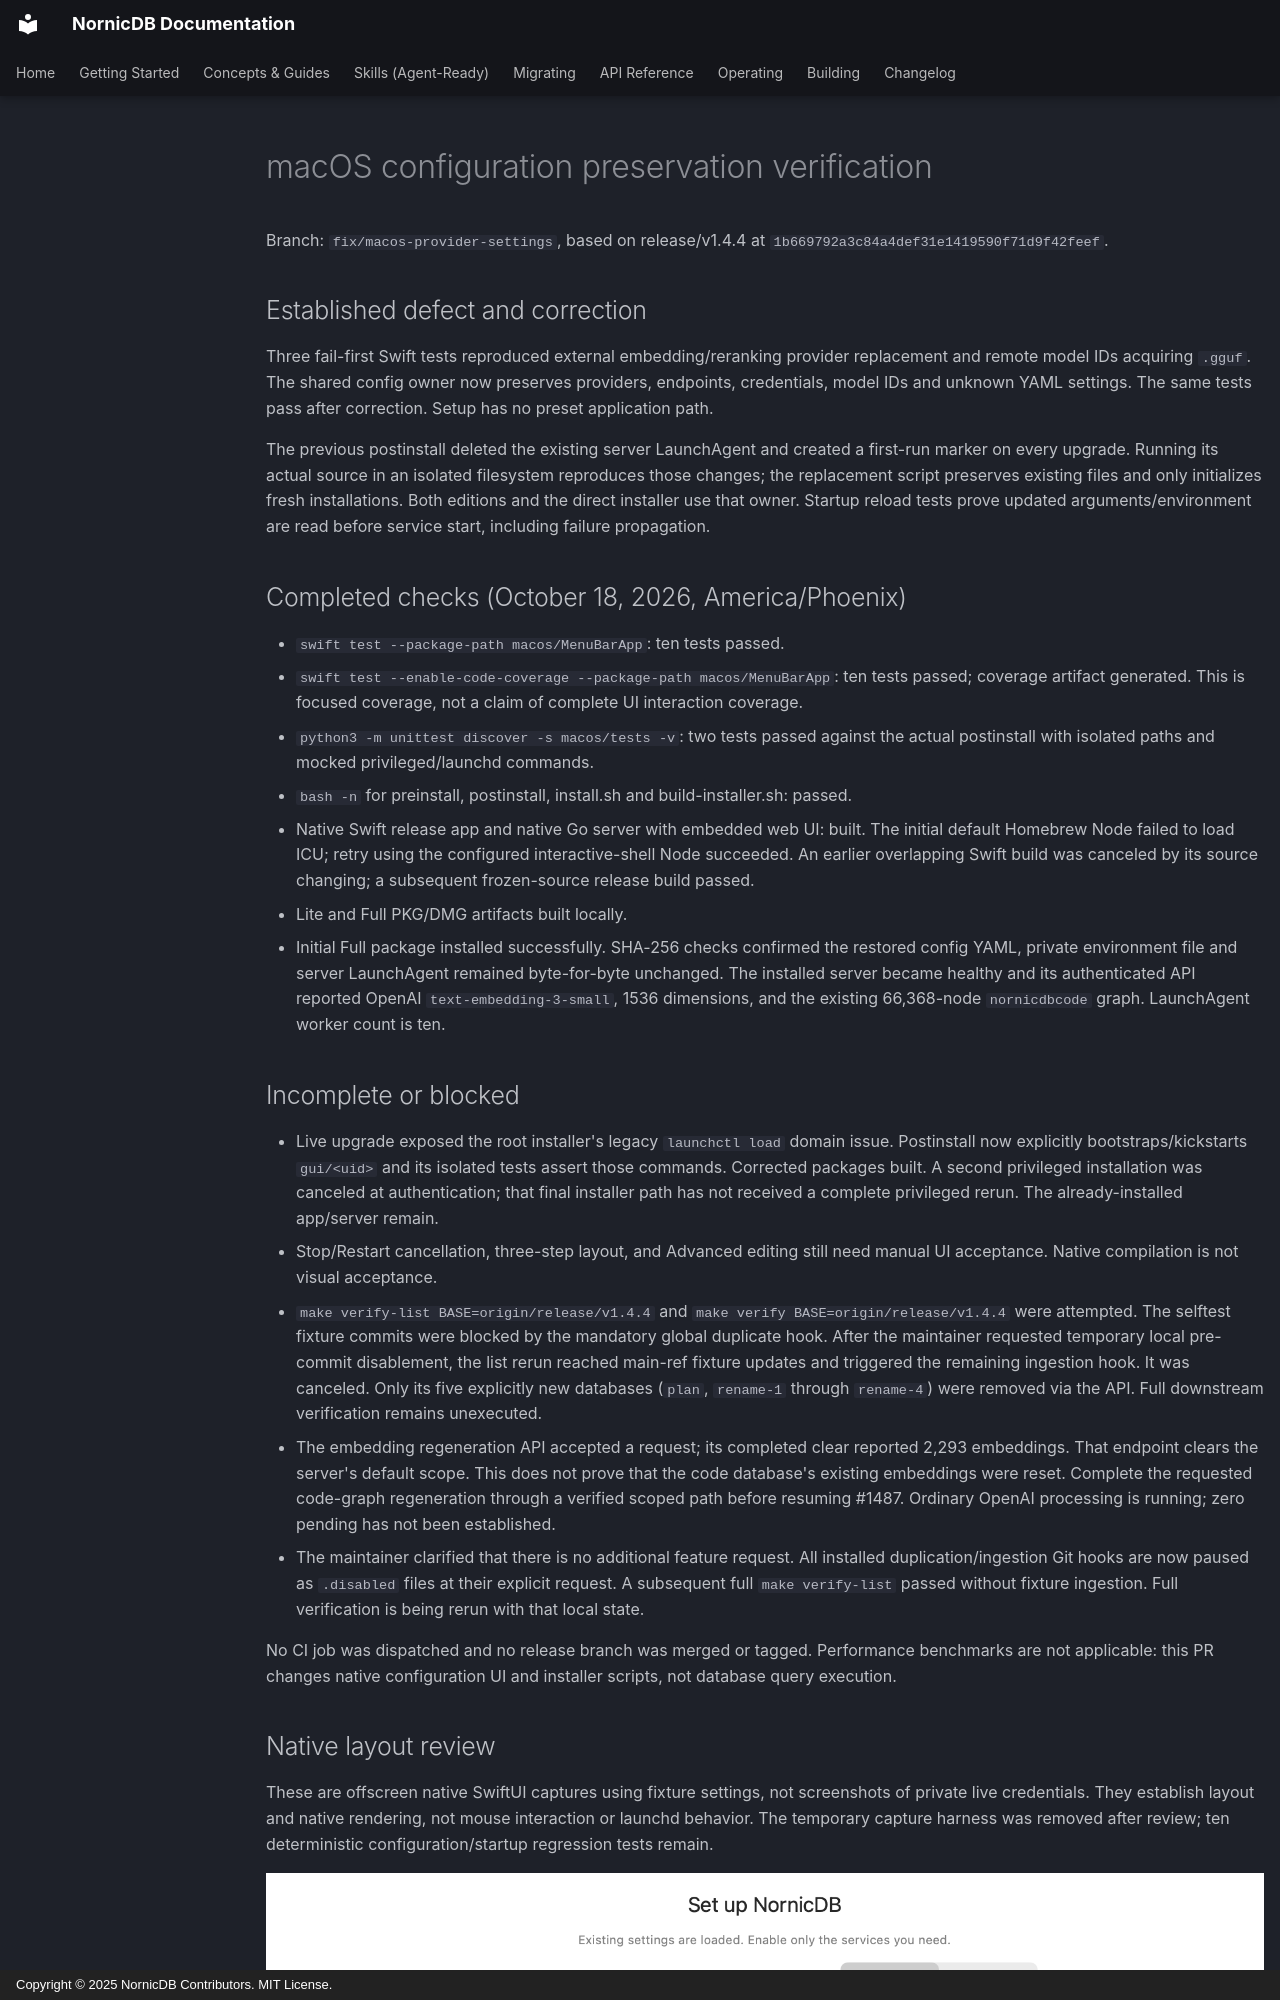

repository: orneryd/NornicDB · page: development/macos-provider-settings/index.html · generator: mkdocs · copyright: Copyright © 2025 NornicDB Contributors. MIT License.

# macOS configuration preservation verification

Branch: `fix/macos-provider-settings`, based on release/v1.4.4 at
`1b669792a3c84a4def31e1419590f71d9f42feef`.

## Established defect and correction

Three fail-first Swift tests reproduced external embedding/reranking provider
replacement and remote model IDs acquiring `.gguf`. The shared config owner now
preserves providers, endpoints, credentials, model IDs and unknown YAML settings.
The same tests pass after correction. Setup has no preset application path.

The previous postinstall deleted the existing server LaunchAgent and created a
first-run marker on every upgrade. Running its actual source in an isolated
filesystem reproduces those changes; the replacement script preserves existing
files and only initializes fresh installations. Both editions and the direct
installer use that owner. Startup reload tests prove updated arguments/environment
are read before service start, including failure propagation.

## Completed checks (October 18, 2026, America/Phoenix)

- `swift test --package-path macos/MenuBarApp`: ten tests passed.
- `swift test --enable-code-coverage --package-path macos/MenuBarApp`: ten tests
  passed; coverage artifact generated. This is focused coverage, not a claim of
  complete UI interaction coverage.
- `python3 -m unittest discover -s macos/tests -v`: two tests passed against the
  actual postinstall with isolated paths and mocked privileged/launchd commands.
- `bash -n` for preinstall, postinstall, install.sh and build-installer.sh: passed.
- Native Swift release app and native Go server with embedded web UI: built.
  The initial default Homebrew Node failed to load ICU; retry using the configured
  interactive-shell Node succeeded. An earlier overlapping Swift build was
  canceled by its source changing; a subsequent frozen-source release build passed.
- Lite and Full PKG/DMG artifacts built locally.
- Initial Full package installed successfully. SHA-256 checks confirmed the
  restored config YAML, private environment file and server LaunchAgent remained
  byte-for-byte unchanged. The installed server became healthy and its authenticated
  API reported OpenAI `text-embedding-3-small`, 1536 dimensions, and the existing
  66,368-node `nornicdbcode` graph. LaunchAgent worker count is ten.
